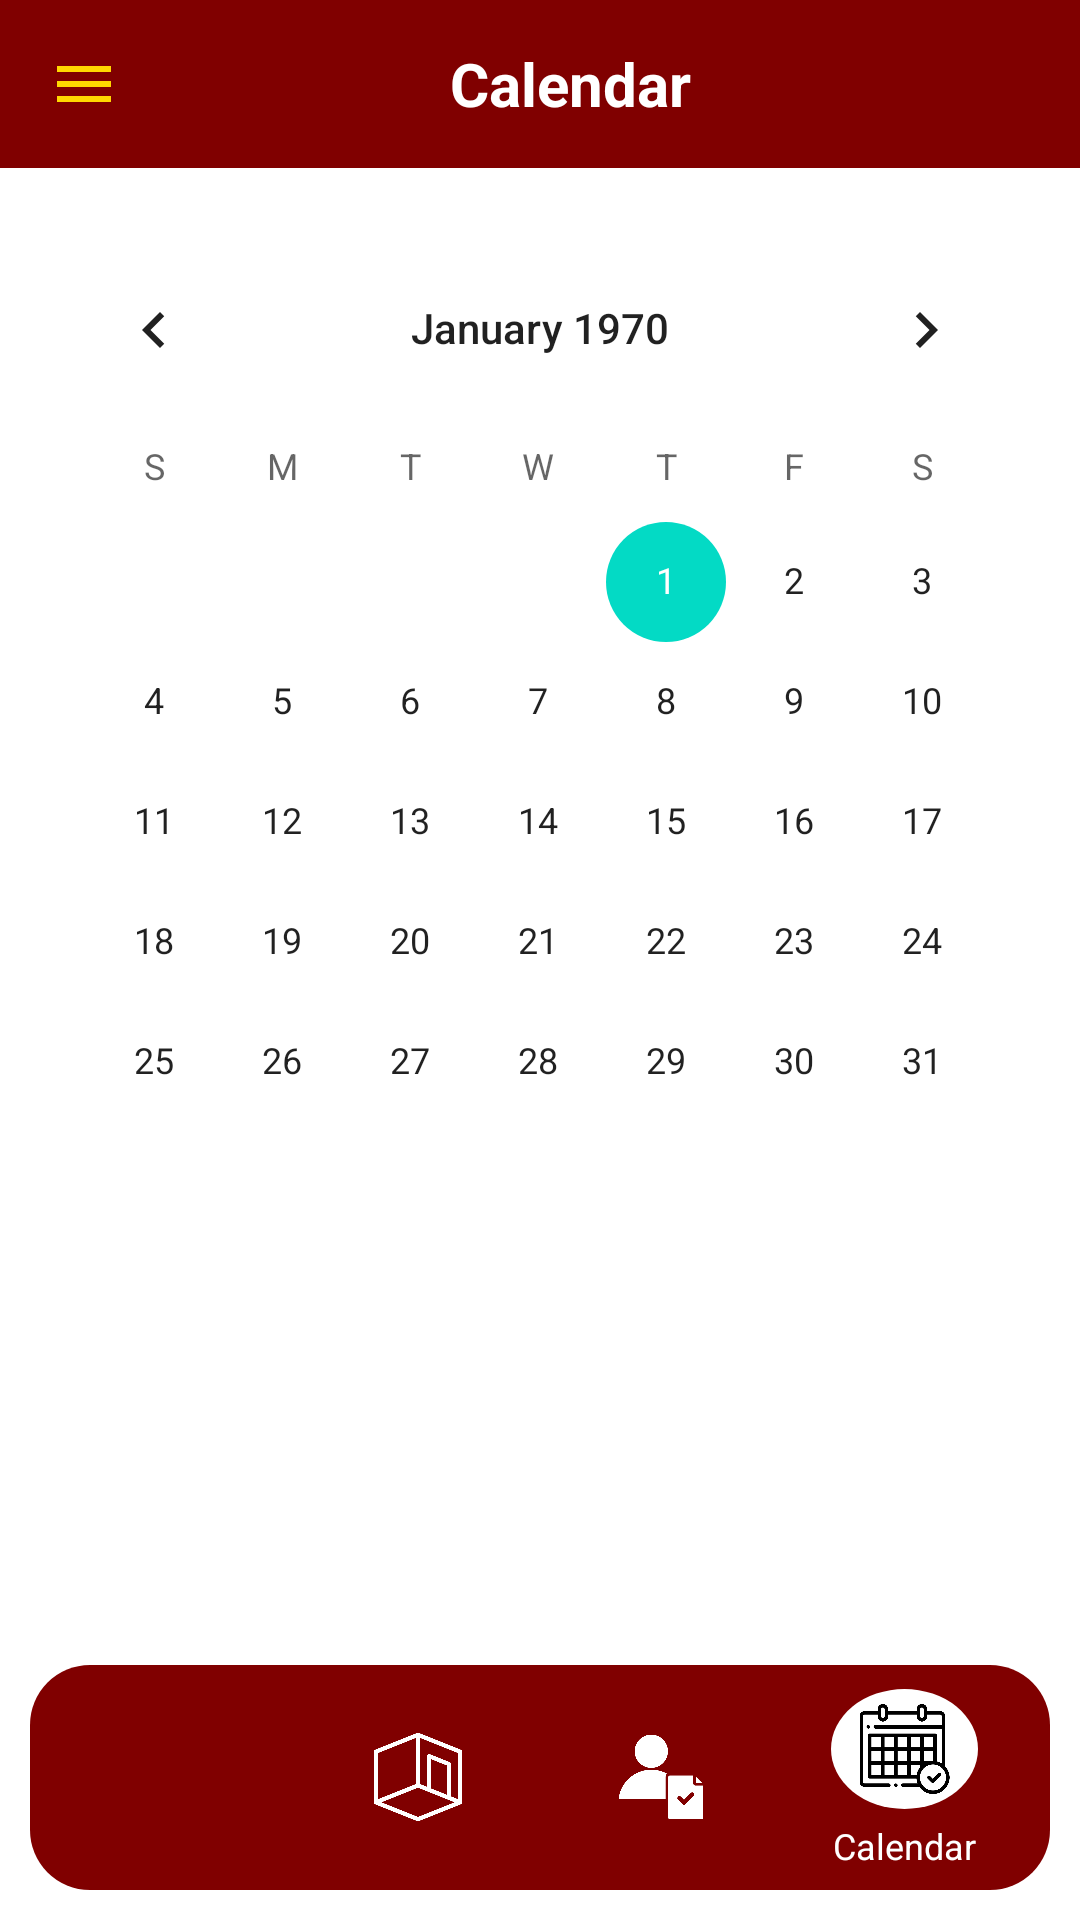

Here is an Android app screen rendered from its layout file. Give the layout XML and the strings, colors and styles it references.
<!-- AndroidManifest.xml: application theme Theme.SmartTrack -->
<!-- res/layout/activity_calendar.xml -->
<androidx.drawerlayout.widget.DrawerLayout
    xmlns:android="http://schemas.android.com/apk/res/android"
    android:id="@+id/drawerLayout"
    android:layout_width="match_parent"
    android:layout_height="match_parent">

    <RelativeLayout
        android:layout_width="match_parent"
        android:layout_height="match_parent"
        android:background="#FFFFFF">

    <androidx.appcompat.widget.Toolbar
        android:id="@+id/toolbar"
        style="@style/ToolbarStyle"
        android:layout_width="match_parent"
        android:layout_height="wrap_content"
        android:background="@color/maroon">


        <ImageView
            android:id="@+id/menuIcon"
            android:layout_width="wrap_content"
            android:layout_height="wrap_content"
            android:layout_gravity="start"
            android:src="@drawable/ic_menu"
            android:contentDescription="Menu Icon"
            />

        
        <TextView
            android:id="@+id/toolbarTitle"
            android:layout_width="match_parent"
            android:layout_height="wrap_content"
            android:text="Calendar"
            android:textSize="20sp"
            android:layout_marginEnd="20dp"
            android:textColor="@android:color/white"
            android:gravity="center"
            android:textStyle="bold" />
    </androidx.appcompat.widget.Toolbar>




    
    <LinearLayout
        android:id="@+id/navigationBar"
        android:layout_width="match_parent"
        android:layout_height="75dp"
        android:layout_alignParentBottom="true"
        android:layout_marginBottom="10dp"
        android:orientation="horizontal"
        android:layout_marginEnd="10dp"
        android:layout_marginStart="10dp"
        android:clickable="true"
        android:focusable="false"
        android:background="@drawable/nav_bar_bg"
        android:padding="8dp">


        <LinearLayout
            android:layout_width="0dp"
            android:layout_height="match_parent"
            android:layout_weight="1"
            android:gravity="center"
            android:orientation="vertical">

            <ImageView
                android:id="@+id/homeIcon"
                android:layout_width="62dp"
                android:layout_height="40dp"
                android:contentDescription="Home"
                android:padding="5dp"
                android:src="@drawable/homewhite" />

        </LinearLayout>

        
        <LinearLayout
            android:layout_width="0dp"
            android:layout_height="match_parent"
            android:layout_weight="1"
            android:gravity="center"
            android:orientation="vertical">

            <ImageView
                android:id="@+id/roomIcon"
                android:layout_width="62dp"
                android:layout_height="40dp"
                android:contentDescription="Rooms"
                android:padding="5dp"
                android:src="@drawable/roomwhite" />



        </LinearLayout>

        
        <LinearLayout
            android:layout_width="0dp"
            android:layout_height="match_parent"
            android:layout_weight="1"
            android:gravity="center"
            android:orientation="vertical">

            <ImageView
                android:id="@+id/reportIcon"
                android:layout_width="62dp"
                android:layout_height="40dp"

                android:src="@drawable/reportwhite"
                android:contentDescription="Report"
                android:padding="5dp" />



        </LinearLayout>

        
        <LinearLayout
            android:layout_width="0dp"
            android:layout_height="match_parent"
            android:layout_weight="1"
            android:gravity="center"
            android:orientation="vertical">

            <ImageView
                android:id="@+id/scheduleIcon"
                android:layout_width="65dp"
                android:layout_height="40dp"
                android:background="@drawable/circle_white"
                android:src="@drawable/calendarblack"
                android:contentDescription="Schedule"
                android:padding="5dp" />

            <TextView
                android:layout_width="wrap_content"
                android:layout_height="wrap_content"
                android:text="Calendar"
                android:textColor="@android:color/white"
                android:textSize="12sp"
                android:layout_marginTop="4dp" />

        </LinearLayout>
    </LinearLayout>

    <CalendarView
        android:id="@+id/calendarView"
        android:layout_width="wrap_content"
        android:layout_height="wrap_content"
        android:layout_above="@+id/navigationBar"
        android:layout_below="@+id/toolbar"
        android:layout_alignParentStart="true"
        android:layout_alignParentEnd="true"
        android:layout_marginStart="10dp"
        android:layout_marginTop="20dp"
        android:layout_marginEnd="10dp"
        />

    </RelativeLayout>
    <com.google.android.material.navigation.NavigationView
        android:id="@+id/navigationView"
        android:layout_width="wrap_content"
        android:layout_height="match_parent"
        android:layout_gravity="start"
        android:background="#FFFFFF">

        <LinearLayout
            android:layout_width="match_parent"
            android:layout_height="wrap_content"
            android:orientation="vertical"
            android:padding="16dp">

            <TextView
                android:id="@+id/navUsername"
                android:layout_width="wrap_content"
                android:layout_height="wrap_content"
                android:text="Username"
                android:textSize="18sp"
                android:textStyle="bold" />

            <TextView
                android:id="@+id/navIdNumber"
                android:layout_width="wrap_content"
                android:layout_height="wrap_content"
                android:text="ID Number"
                android:textSize="16sp" />

            <Button
                android:id="@+id/logoutButton"
                android:layout_width="match_parent"
                android:layout_height="wrap_content"
                android:text="Logout"
                android:textSize="16sp"
                android:textColor="@android:color/white"
                android:background="@color/maroon"
                android:layout_marginTop="16dp"
                android:padding="10dp" />
        </LinearLayout>
    </com.google.android.material.navigation.NavigationView>


</androidx.drawerlayout.widget.DrawerLayout>
<!-- resources referenced by this layout -->
<resources>
  <color name="maroon">#800000</color>
  <!-- drawable calendarblack: png bitmap (drawable, 15071 bytes) -->
  <!-- drawable circle_white (drawable) -->
  <inset xmlns:android="http://schemas.android.com/apk/res/android"
      android:insetLeft="8dp"
      android:insetRight="8dp">
  
      <shape android:shape="oval">
          <solid android:color="#ffffff"/> 
          <size android:width="48dp" android:height="48dp"/>
      </shape>
  
  </inset>
  <!-- drawable ic_menu (drawable) -->
  <?xml version="1.0" encoding="utf-8"?>
  <vector xmlns:android="http://schemas.android.com/apk/res/android"
      android:width="24dp"
      android:height="24dp"
      android:viewportWidth="24.0"
      android:viewportHeight="24.0">
      <path
          android:fillColor="#FFD700"
          android:pathData="M3,6h18v2H3zM3,11h18v2H3zM3,16h18v2H3z" />
  </vector>
  <!-- drawable nav_bar_bg (drawable) -->
  <shape xmlns:android="http://schemas.android.com/apk/res/android">
      <solid android:color="#800000" />
      <corners android:radius="20dp"/>
  </shape>
  <!-- drawable reportwhite: png bitmap (drawable, 9815 bytes) -->
  <!-- drawable roomwhite: png bitmap (drawable, 8197 bytes) -->
  <style name="ToolbarStyle" parent="Widget.AppCompat.Toolbar">
          <item name="android:titleTextColor">@android:color/white</item>
          <item name="titleTextAppearance">@style/CenteredToolbarTitle</item>
      </style>
  <style name="Theme.SmartTrack" parent="Theme.AppCompat.Light.NoActionBar">
          <item name="colorPrimary">@color/purple_500</item>
          <item name="colorPrimaryDark">@color/purple_700</item>
          <item name="colorAccent">@color/teal_200</item>
      </style>
  <style name="CenteredToolbarTitle">
          <item name="android:textAlignment">center</item>
          <item name="android:gravity">center</item>
          <item name="android:textColor">@android:color/white</item>
          <item name="android:textSize">20sp</item>
      </style>
  <color name="purple_500">#FF6200EE</color>
  <color name="purple_700">#FF3700B3</color>
  <color name="teal_200">#FF03DAC5</color>
</resources>
